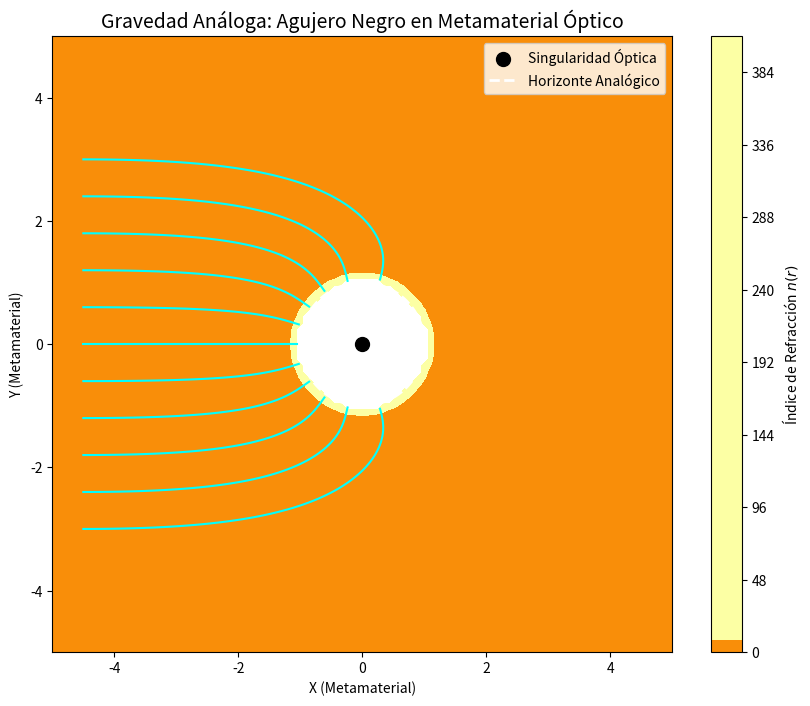

This figure's Python source:
import numpy as np
import matplotlib.pyplot as plt

# Gravedad Analógica y Óptica de Transformación en Metamateriales
# Simulación de Trazado de Rayos Ópticos emulando la métrica de un Agujero Negro.
# El índice de refracción del metamaterial crece hacia el infinito en el centro.

# Espacio 2D
grid_size = 100
X, Y = np.meshgrid(np.linspace(-5, 5, grid_size), np.linspace(-5, 5, grid_size))
R = np.sqrt(X**2 + Y**2)

# Índice de refracción Analógico al Agujero Negro
# n(r) = 1 / (1 - r_schwarzschild / r). Cuando r -> r_s, n -> Infinito.
r_s = 1.0 # Radio de Schwarzschild análogo (El "Horizonte Óptico")
n_refract = np.ones_like(R)
valid = R > r_s
n_refract[valid] = 1.0 + r_s / (R[valid] - r_s)
n_refract[~valid] = np.nan # Centro devorador (Absorción infinita)

plt.figure(figsize=(10, 8))

# Fondo: Densidad del Índice de Refracción
plt.contourf(X, Y, n_refract, levels=50, cmap='inferno', vmin=1.0, vmax=5.0)
plt.colorbar(label="Índice de Refracción $n(r)$")
plt.scatter([0], [0], color='black', s=100, label="Singularidad Óptica")

# Horizonte de eventos
theta = np.linspace(0, 2*np.pi, 100)
plt.plot(r_s*np.cos(theta), r_s*np.sin(theta), 'w--', lw=2, label="Horizonte Analógico")

# Trazado de Rayos Numérico Simplificado (Geodésicas en Óptica)
def trace_ray(y0, steps=200, dt=0.05):
    # Ecuación de rayos de la eikonal en gradiente de n
    x, y = -4.5, y0
    vx, vy = 1.0, 0.0 # Incide desde la izquierda horizontalmente
    
    path_x, path_y = [x], [y]
    
    for _ in range(steps):
        r_current = np.sqrt(x**2 + y**2)
        if r_current <= r_s + 0.1: break # Devorado por el "agujero"
        
        # Gradiente negativo atrayente hacia el alto índice de refracción
        # dn/dr ~ -1/(r-rs)^2
        grad_mag = -r_s / (r_current - r_s)**2
        ax = grad_mag * (x / r_current)
        ay = grad_mag * (y / r_current)
        
        vx += ax * dt
        vy += ay * dt
        # Normalizamos la velocidad de la luz en el medio
        v_mag = np.sqrt(vx**2 + vy**2)
        vx /= v_mag; vy /= v_mag
        
        x += vx * dt; y += vy * dt
        path_x.append(x); path_y.append(y)
        
    return path_x, path_y

# Lanzamos rayos de luz
for y_init in np.linspace(-3, 3, 11):
    px, py = trace_ray(y_init)
    plt.plot(px, py, 'cyan', lw=1.5)

plt.title("Gravedad Análoga: Agujero Negro en Metamaterial Óptico", fontsize=14)
plt.xlabel("X (Metamaterial)")
plt.ylabel("Y (Metamaterial)")
plt.legend()
plt.xlim(-5, 5)
plt.ylim(-5, 5)
plt.show()

# FÍSICA: Los rayos (luz láser en el metamaterial) sufren deflexión óptica idéntica 
# a las geodésicas del espacio-tiempo de Einstein. Los rayos cercanos al horizonte 
# quedan atrapados en órbitas ópticas infinitas o se precipitan hacia la singularidad.
